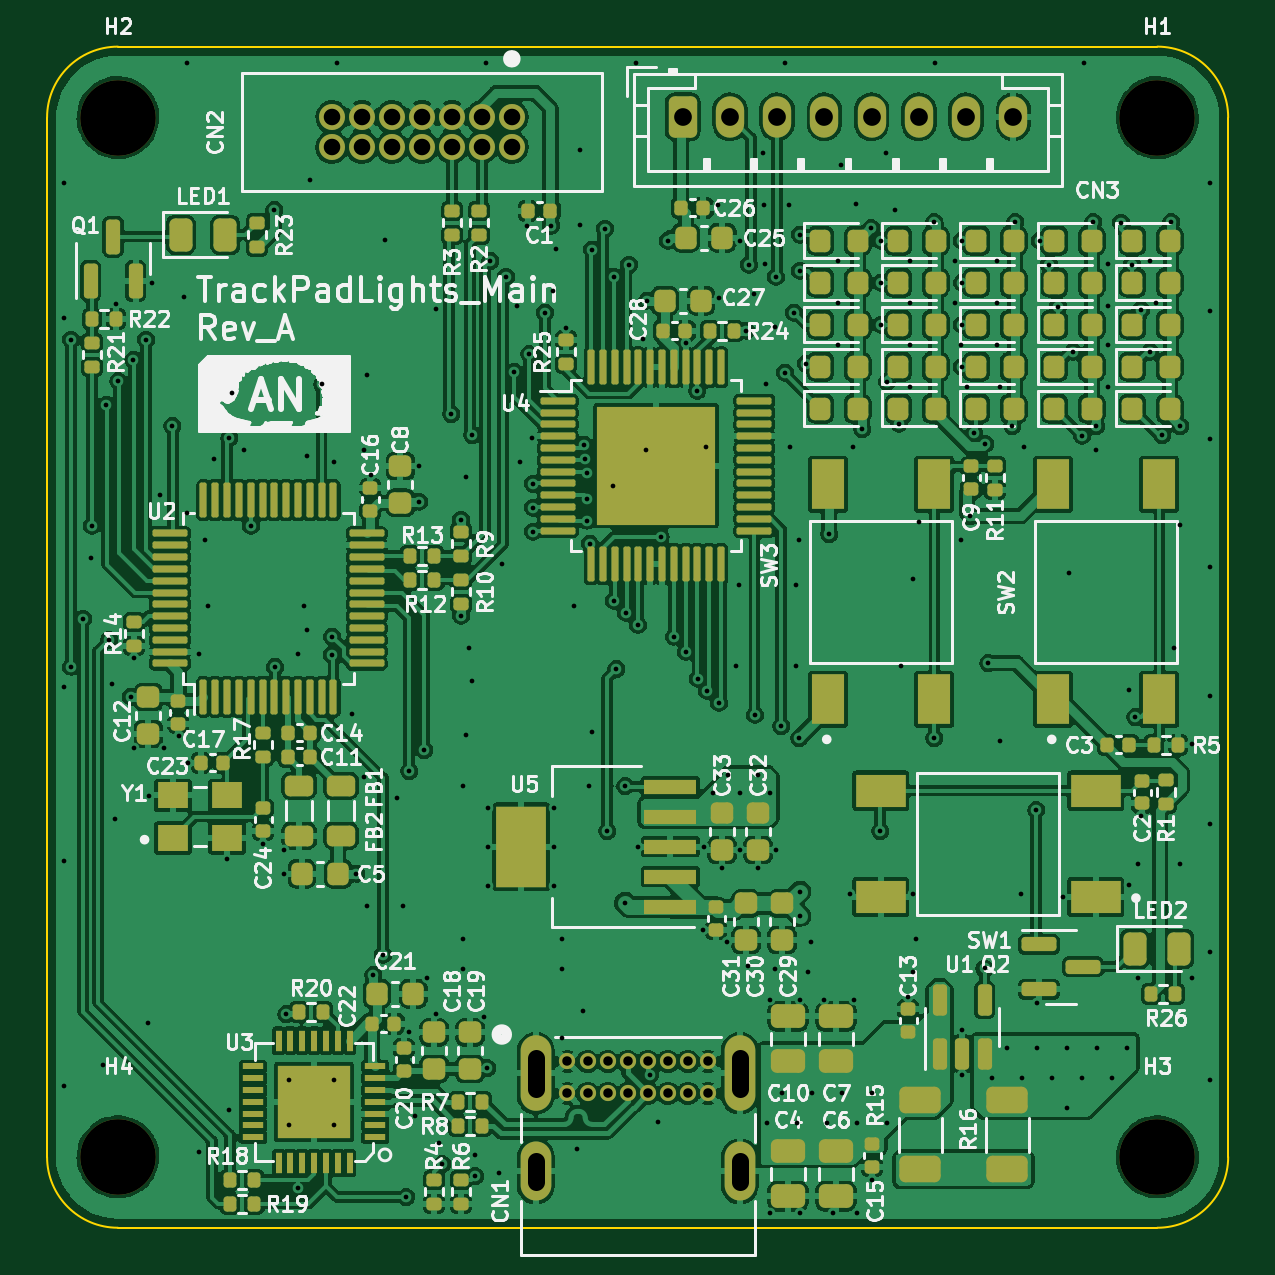
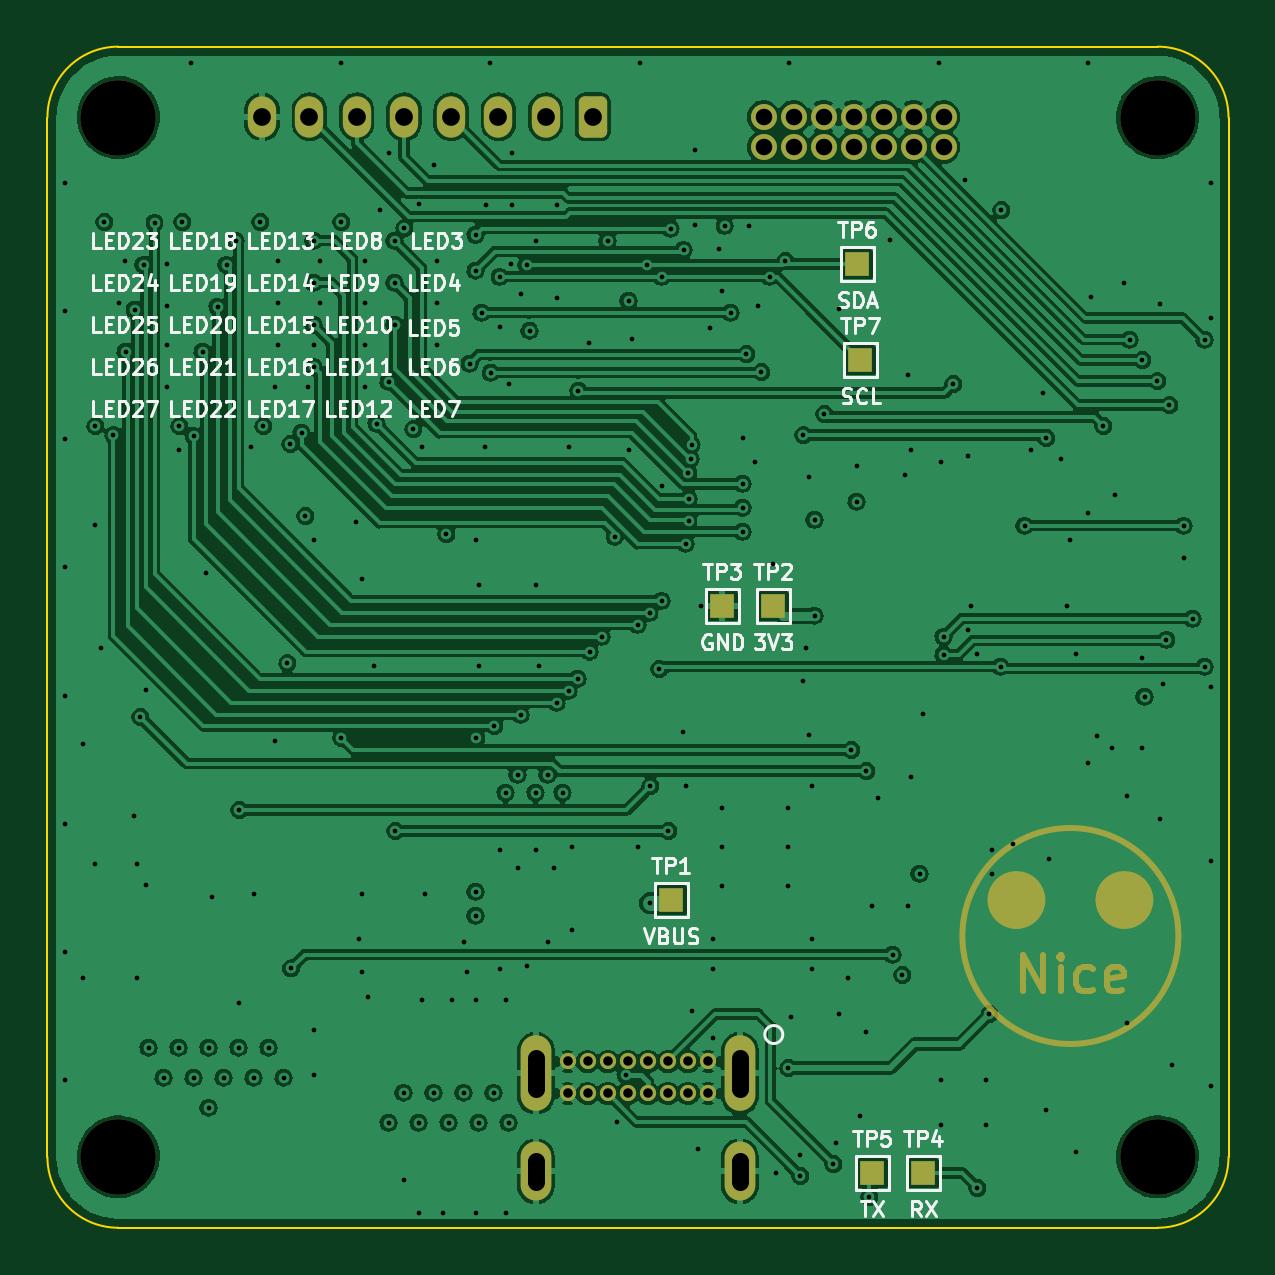
Circuit board: 11 layer files. Board 50.0 x 50.0 mm.
- bottom_copper: TrackpadLights-B_Cu.gbl (252346 bytes)
- bottom_mask: TrackpadLights-B_Mask.gbs (3941 bytes)
- paste: TrackpadLights-B_Paste.gbp (497 bytes)
- bottom_silk: TrackpadLights-B_Silkscreen.gbo (42510 bytes)
- outline: TrackpadLights-Edge_Cuts.gko (1037 bytes)
- top_copper: TrackpadLights-F_Cu.gtl (622747 bytes)
- top_mask: TrackpadLights-F_Mask.gts (14533 bytes)
- paste: TrackpadLights-F_Paste.gtp (15341 bytes)
- top_silk: TrackpadLights-F_Silkscreen.gto (133724 bytes)
- drill: TrackpadLights-NPTH.drl (392 bytes)
- drill: TrackpadLights-PTH.drl (7258 bytes)

=== bottom_copper: TrackpadLights-B_Cu.gbl (252346 bytes, source omitted) ===
=== bottom_mask: TrackpadLights-B_Mask.gbs ===
G04 #@! TF.GenerationSoftware,KiCad,Pcbnew,(6.0.0)*
G04 #@! TF.CreationDate,2022-05-24T20:35:50-07:00*
G04 #@! TF.ProjectId,TrackpadLights,54726163-6b70-4616-944c-69676874732e,rev?*
G04 #@! TF.SameCoordinates,Original*
G04 #@! TF.FileFunction,Soldermask,Bot*
G04 #@! TF.FilePolarity,Negative*
%FSLAX46Y46*%
G04 Gerber Fmt 4.6, Leading zero omitted, Abs format (unit mm)*
G04 Created by KiCad (PCBNEW (6.0.0)) date 2022-05-24 20:35:50*
%MOMM*%
%LPD*%
G01*
G04 APERTURE LIST*
G04 Aperture macros list*
%AMRoundRect*
0 Rectangle with rounded corners*
0 $1 Rounding radius*
0 $2 $3 $4 $5 $6 $7 $8 $9 X,Y pos of 4 corners*
0 Add a 4 corners polygon primitive as box body*
4,1,4,$2,$3,$4,$5,$6,$7,$8,$9,$2,$3,0*
0 Add four circle primitives for the rounded corners*
1,1,$1+$1,$2,$3*
1,1,$1+$1,$4,$5*
1,1,$1+$1,$6,$7*
1,1,$1+$1,$8,$9*
0 Add four rect primitives between the rounded corners*
20,1,$1+$1,$2,$3,$4,$5,0*
20,1,$1+$1,$4,$5,$6,$7,0*
20,1,$1+$1,$6,$7,$8,$9,0*
20,1,$1+$1,$8,$9,$2,$3,0*%
G04 Aperture macros list end*
%ADD10C,0.254000*%
%ADD11C,1.225034*%
%ADD12C,3.200000*%
%ADD13R,1.000000X1.000000*%
%ADD14C,0.685800*%
%ADD15O,1.300000X2.500000*%
%ADD16O,1.300000X3.200000*%
%ADD17RoundRect,0.250000X-0.350000X-0.625000X0.350000X-0.625000X0.350000X0.625000X-0.350000X0.625000X0*%
%ADD18O,1.200000X1.750000*%
%ADD19C,1.100000*%
G04 APERTURE END LIST*
D10*
X96266000Y-112649000D02*
G75*
G03*
X96266000Y-112649000I-4572000J0D01*
G01*
D11*
X90020517Y-111125000D02*
G75*
G03*
X90020517Y-111125000I-612517J0D01*
G01*
X94592517Y-111125000D02*
G75*
G03*
X94592517Y-111125000I-612517J0D01*
G01*
D10*
X93706042Y-114989428D02*
X93706042Y-113465428D01*
X92835185Y-114989428D01*
X92835185Y-113465428D01*
X92109471Y-114989428D02*
X92109471Y-113973428D01*
X92109471Y-113465428D02*
X92182042Y-113538000D01*
X92109471Y-113610571D01*
X92036900Y-113538000D01*
X92109471Y-113465428D01*
X92109471Y-113610571D01*
X90730614Y-114916857D02*
X90875757Y-114989428D01*
X91166042Y-114989428D01*
X91311185Y-114916857D01*
X91383757Y-114844285D01*
X91456328Y-114699142D01*
X91456328Y-114263714D01*
X91383757Y-114118571D01*
X91311185Y-114046000D01*
X91166042Y-113973428D01*
X90875757Y-113973428D01*
X90730614Y-114046000D01*
X89496900Y-114916857D02*
X89642042Y-114989428D01*
X89932328Y-114989428D01*
X90077471Y-114916857D01*
X90150042Y-114771714D01*
X90150042Y-114191142D01*
X90077471Y-114046000D01*
X89932328Y-113973428D01*
X89642042Y-113973428D01*
X89496900Y-114046000D01*
X89424328Y-114191142D01*
X89424328Y-114336285D01*
X90150042Y-114481428D01*
D12*
X131999990Y-122000010D03*
D13*
X108585000Y-111125000D03*
X100711000Y-84201000D03*
X100584000Y-88265000D03*
D12*
X131999990Y-77999996D03*
D13*
X97917000Y-122682000D03*
D14*
X107030009Y-117960004D03*
X107880009Y-117960004D03*
X108730009Y-117960004D03*
X109580009Y-117960004D03*
X110430010Y-117960004D03*
X111280008Y-117960004D03*
X112130009Y-117960004D03*
X112980010Y-117960004D03*
X112980010Y-119310004D03*
X112130009Y-119310004D03*
X111280008Y-119310004D03*
X110430010Y-119310004D03*
X109580009Y-119310004D03*
X108730009Y-119310004D03*
X107880009Y-119310004D03*
X107030009Y-119310004D03*
D15*
X105685008Y-122610005D03*
D16*
X105685008Y-118460003D03*
X114325008Y-118460003D03*
D15*
X114325008Y-122610005D03*
D12*
X88000002Y-77999996D03*
D13*
X106426000Y-98679000D03*
X100076000Y-122682000D03*
D17*
X111909000Y-77968000D03*
D18*
X113909000Y-77968000D03*
X115909000Y-77968000D03*
X117909000Y-77968000D03*
X119909000Y-77968000D03*
X121909000Y-77968000D03*
X123909000Y-77968000D03*
X125909000Y-77968000D03*
D12*
X88000002Y-122000010D03*
D19*
X104685000Y-77979000D03*
X104685000Y-79249000D03*
X103415000Y-77979000D03*
X103415000Y-79249000D03*
X102145000Y-77979000D03*
X102145000Y-79249000D03*
X100875000Y-77979000D03*
X100875000Y-79249000D03*
X99605000Y-77979000D03*
X99605000Y-79249000D03*
X98335000Y-77979000D03*
X98335000Y-79249000D03*
X97065000Y-77979000D03*
X97065000Y-79249000D03*
D13*
X104267000Y-98679000D03*
M02*

=== paste: TrackpadLights-B_Paste.gbp ===
G04 #@! TF.GenerationSoftware,KiCad,Pcbnew,(6.0.0)*
G04 #@! TF.CreationDate,2022-05-24T20:35:50-07:00*
G04 #@! TF.ProjectId,TrackpadLights,54726163-6b70-4616-944c-69676874732e,rev?*
G04 #@! TF.SameCoordinates,Original*
G04 #@! TF.FileFunction,Paste,Bot*
G04 #@! TF.FilePolarity,Positive*
%FSLAX46Y46*%
G04 Gerber Fmt 4.6, Leading zero omitted, Abs format (unit mm)*
G04 Created by KiCad (PCBNEW (6.0.0)) date 2022-05-24 20:35:50*
%MOMM*%
%LPD*%
G01*
G04 APERTURE LIST*
G04 APERTURE END LIST*
M02*

=== bottom_silk: TrackpadLights-B_Silkscreen.gbo (42510 bytes, source omitted) ===
=== outline: TrackpadLights-Edge_Cuts.gko ===
G04 #@! TF.GenerationSoftware,KiCad,Pcbnew,(6.0.0)*
G04 #@! TF.CreationDate,2022-05-24T20:35:50-07:00*
G04 #@! TF.ProjectId,TrackpadLights,54726163-6b70-4616-944c-69676874732e,rev?*
G04 #@! TF.SameCoordinates,Original*
G04 #@! TF.FileFunction,Profile,NP*
%FSLAX46Y46*%
G04 Gerber Fmt 4.6, Leading zero omitted, Abs format (unit mm)*
G04 Created by KiCad (PCBNEW (6.0.0)) date 2022-05-24 20:35:50*
%MOMM*%
%LPD*%
G01*
G04 APERTURE LIST*
G04 #@! TA.AperFunction,Profile*
%ADD10C,0.100000*%
G04 #@! TD*
G04 APERTURE END LIST*
D10*
X88000000Y-75000000D02*
X132000000Y-75000000D01*
X85000000Y-122000000D02*
G75*
G03*
X88000000Y-125000000I3000001J1D01*
G01*
X132000000Y-125000000D02*
G75*
G03*
X135000000Y-122000000I-1J3000001D01*
G01*
X132000000Y-125000000D02*
X88000000Y-125000000D01*
X135000000Y-78000000D02*
X135000000Y-122000000D01*
X88000000Y-75000000D02*
G75*
G03*
X85000000Y-78000000I1J-3000001D01*
G01*
X85000000Y-122000000D02*
X85000000Y-78000000D01*
X135000000Y-78000000D02*
G75*
G03*
X132000000Y-75000000I-3000001J-1D01*
G01*
M02*

=== top_copper: TrackpadLights-F_Cu.gtl (622747 bytes, source omitted) ===
=== top_mask: TrackpadLights-F_Mask.gts (14533 bytes, source omitted) ===
=== paste: TrackpadLights-F_Paste.gtp (15341 bytes, source omitted) ===
=== top_silk: TrackpadLights-F_Silkscreen.gto (133724 bytes, source omitted) ===
=== drill: TrackpadLights-NPTH.drl ===
M48
; DRILL file {KiCad (6.0.0)} date Tue May 24 20:36:02 2022
; FORMAT={-:-/ absolute / metric / decimal}
; #@! TF.CreationDate,2022-05-24T20:36:02-07:00
; #@! TF.GenerationSoftware,Kicad,Pcbnew,(6.0.0)
; #@! TF.FileFunction,NonPlated,1,4,NPTH
FMAT,2
METRIC
; #@! TA.AperFunction,NonPlated,NPTH,ComponentDrill
T1C3.200
%
G90
G05
T1
X88.0Y-78.0
X88.0Y-122.0
X132.0Y-78.0
X132.0Y-122.0
T0
M30

=== drill: TrackpadLights-PTH.drl (7258 bytes, source omitted) ===
